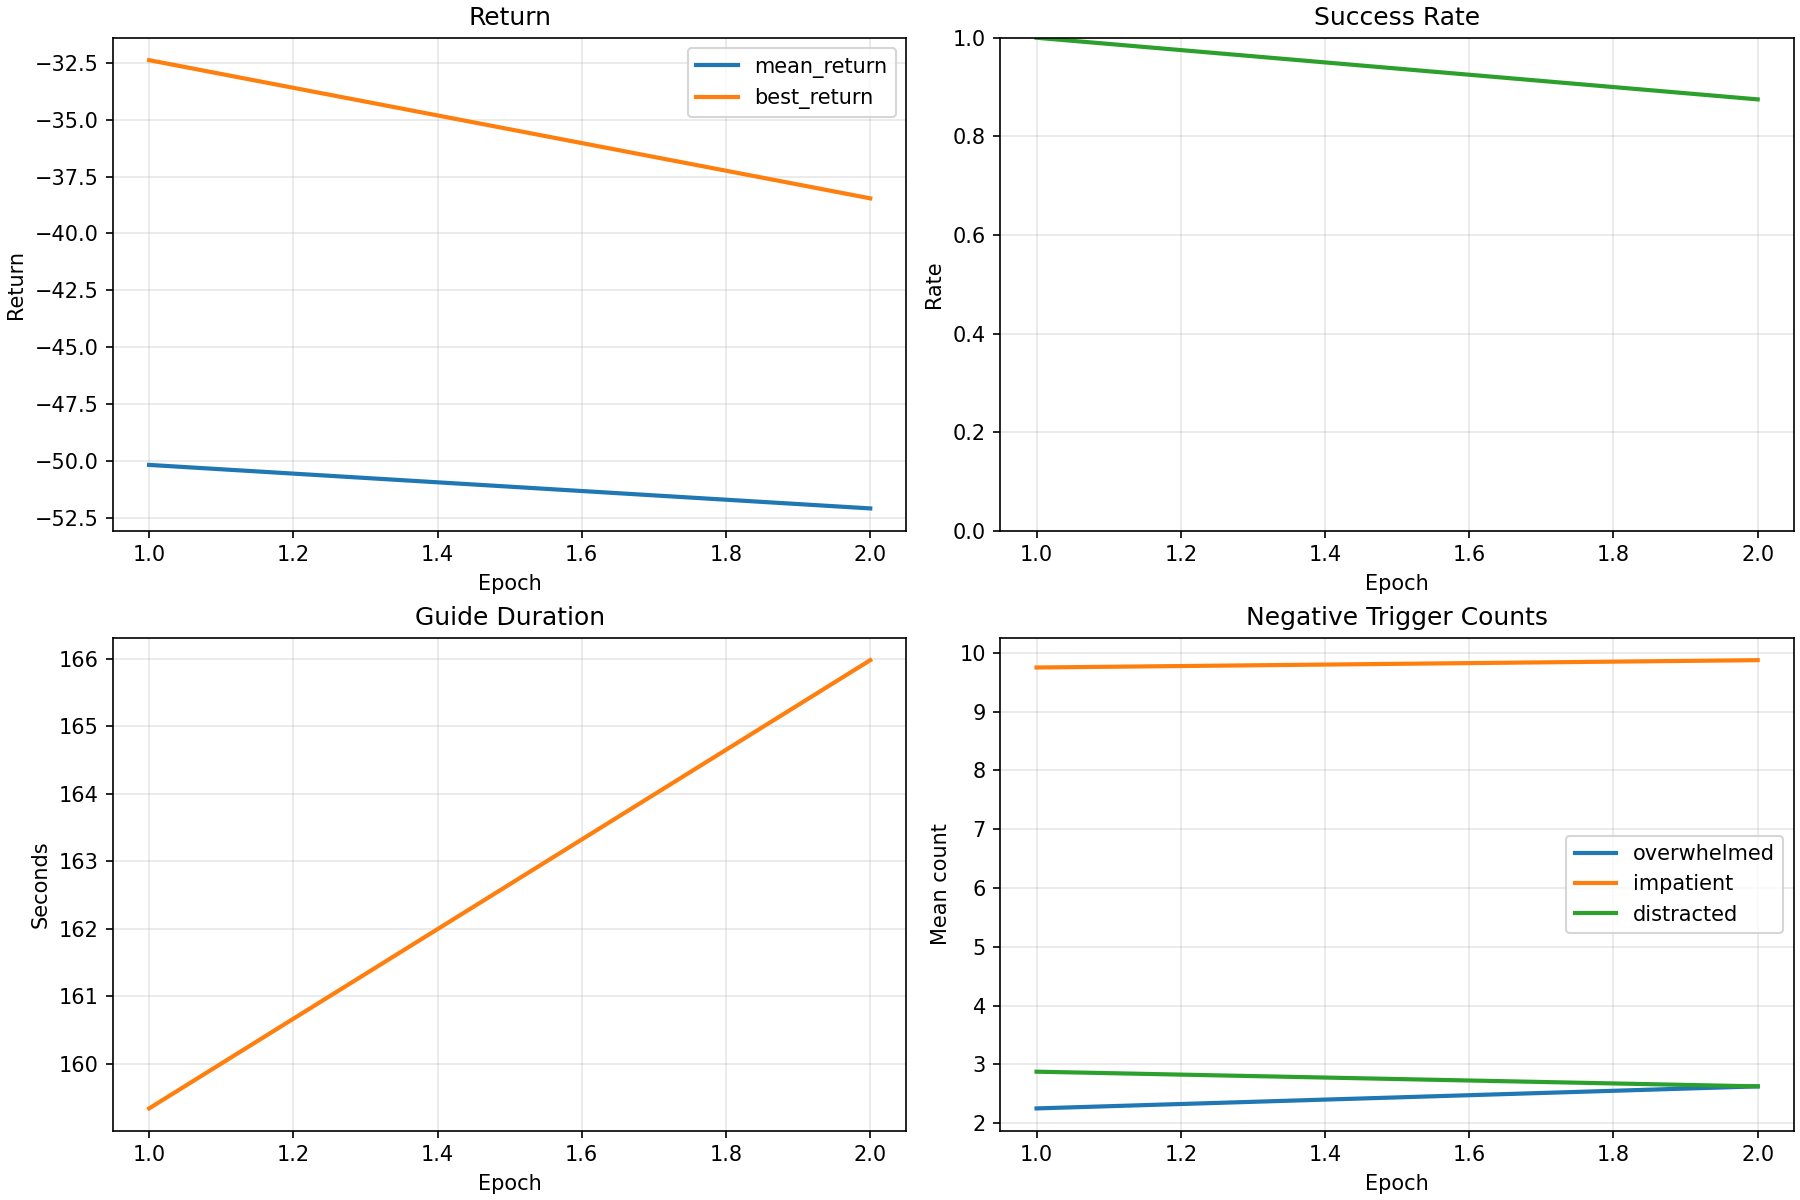

The table this chart was drawn from, first rows:
epoch, mean_return, best_return, success_rate, mean_duration_seconds, mean_overwhelmed_triggers, mean_impatient_triggers, mean_distracted_triggers
1, -50.18, -32.38, 1.0, 159.3, 2.25, 9.75, 2.875
2, -52.1, -38.46, 0.875, 166, 2.625, 9.875, 2.625
